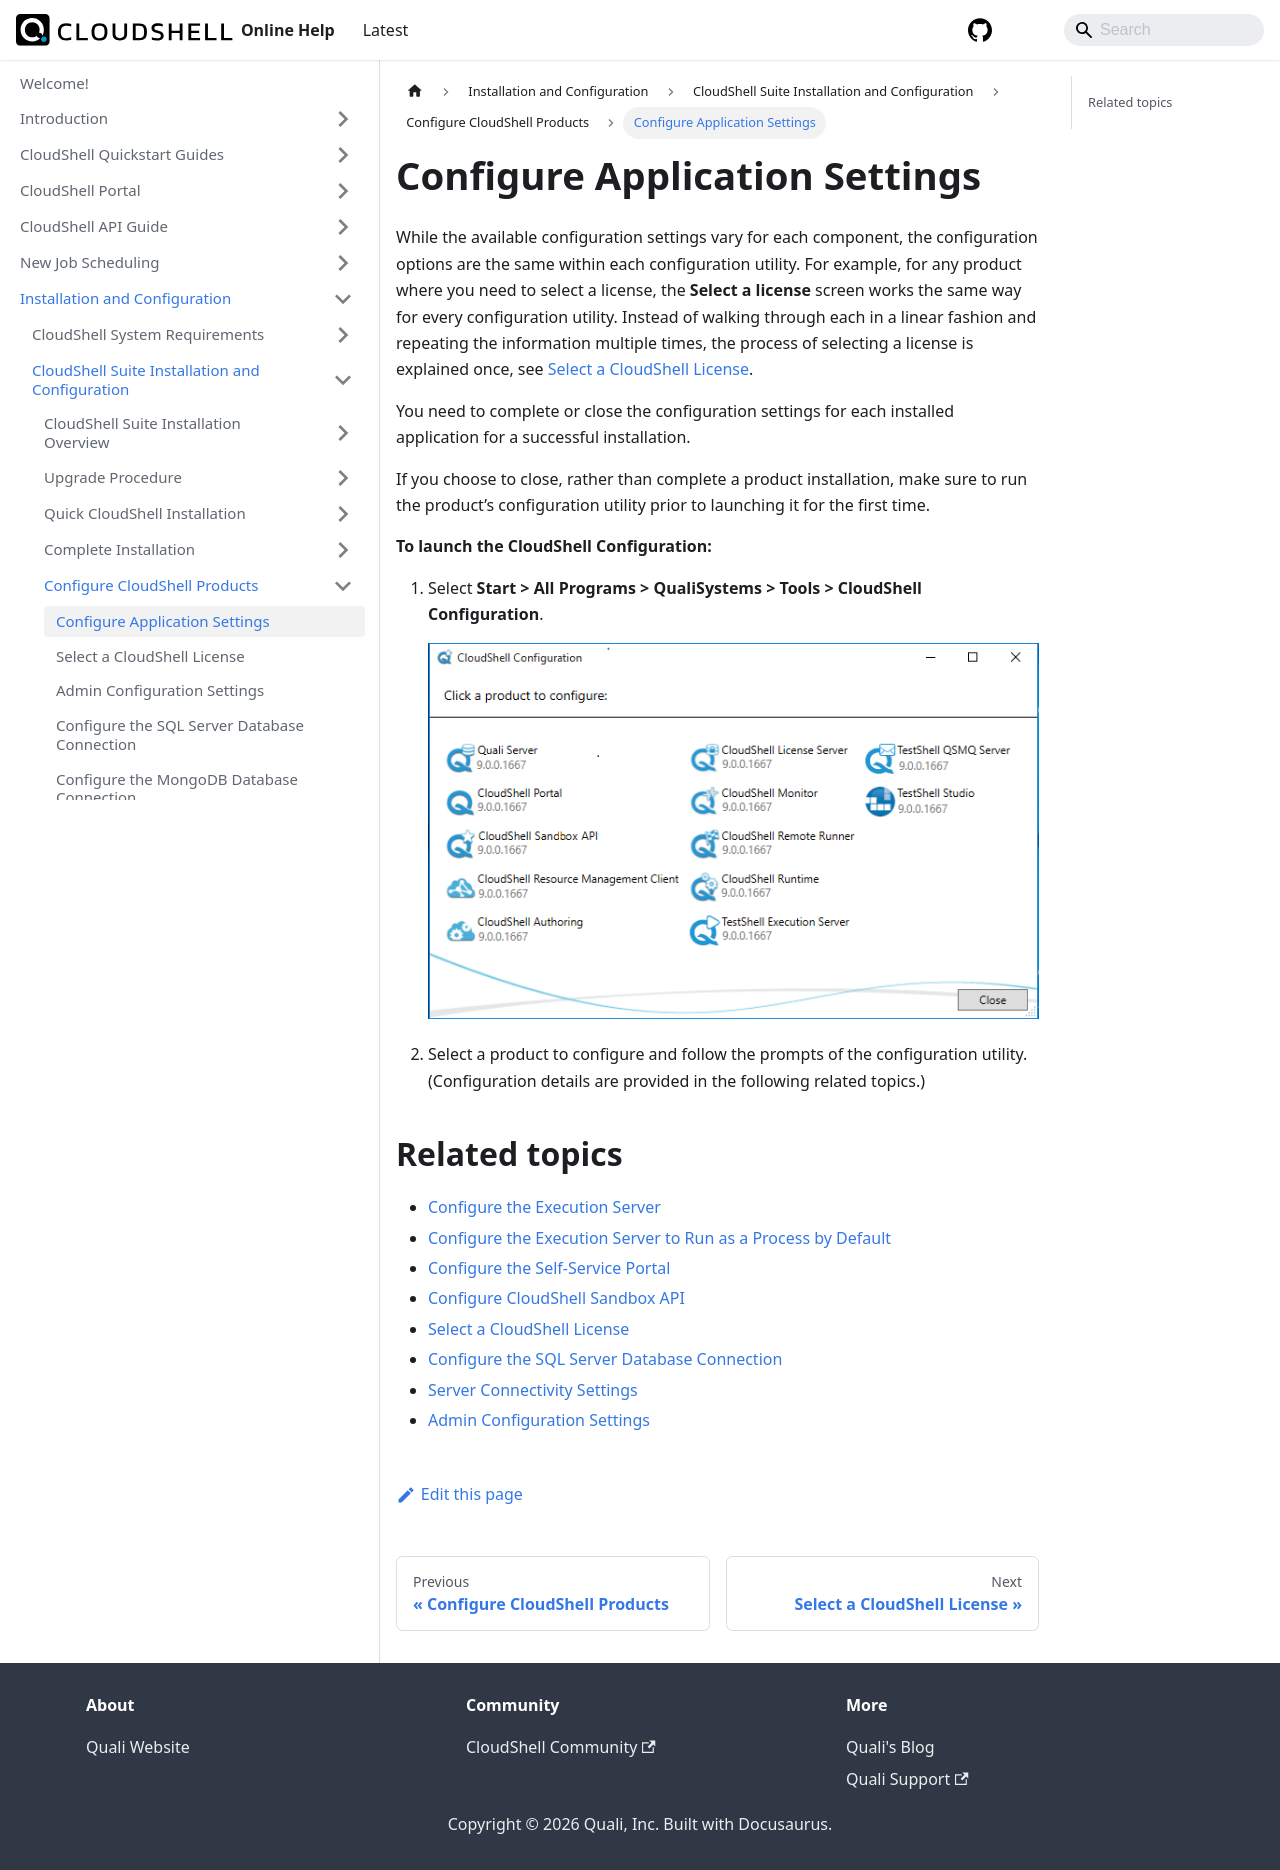

repository: QualiSystems/cloudshell-help · page: install-configure/cloudshell-suite/configure-products/configure-app-settings.html · generator: docusaurus

---
sidebar_position: 1
---

# Configure Application Settings

While the available configuration settings vary for each component, the configuration options are the same within each configuration utility. For example, for any product where you need to select a license, the **Select a license** screen works the same way for every configuration utility. Instead of walking through each in a linear fashion and repeating the information multiple times, the process of selecting a license is explained once, see [Select a CloudShell License](./select-a-license.md).

You need to complete or close the configuration settings for each installed application for a successful installation.

If you choose to close, rather than complete a product installation, make sure to run the product’s configuration utility prior to launching it for the first time.

**To launch the CloudShell Configuration:**

1. Select **Start > All Programs > QualiSystems > Tools > CloudShell Configuration**.
    
    ![](/Images/IG2/Check-for-CloudShell-required_32.png)
    
2. Select a product to configure and follow the prompts of the configuration utility. (Configuration details are provided in the following related topics.)
    

## Related topics

- [Configure the Execution Server](./config-execution-server.md)
- [Configure the Execution Server to Run as a Process by Default](./config-execution-server-process.md)
- [Configure the Self-Service Portal](./configure-portal/index.md)
- [Configure CloudShell Sandbox API](../configure-products/config-sandbox-api.md)
- [Select a CloudShell License](./select-a-license.md)
- [Configure the SQL Server Database Connection](./config-sql-connection.md)
- [Server Connectivity Settings](./server-connectivity-settings.md)
- [Admin Configuration Settings](./admin-config-settings.md)
